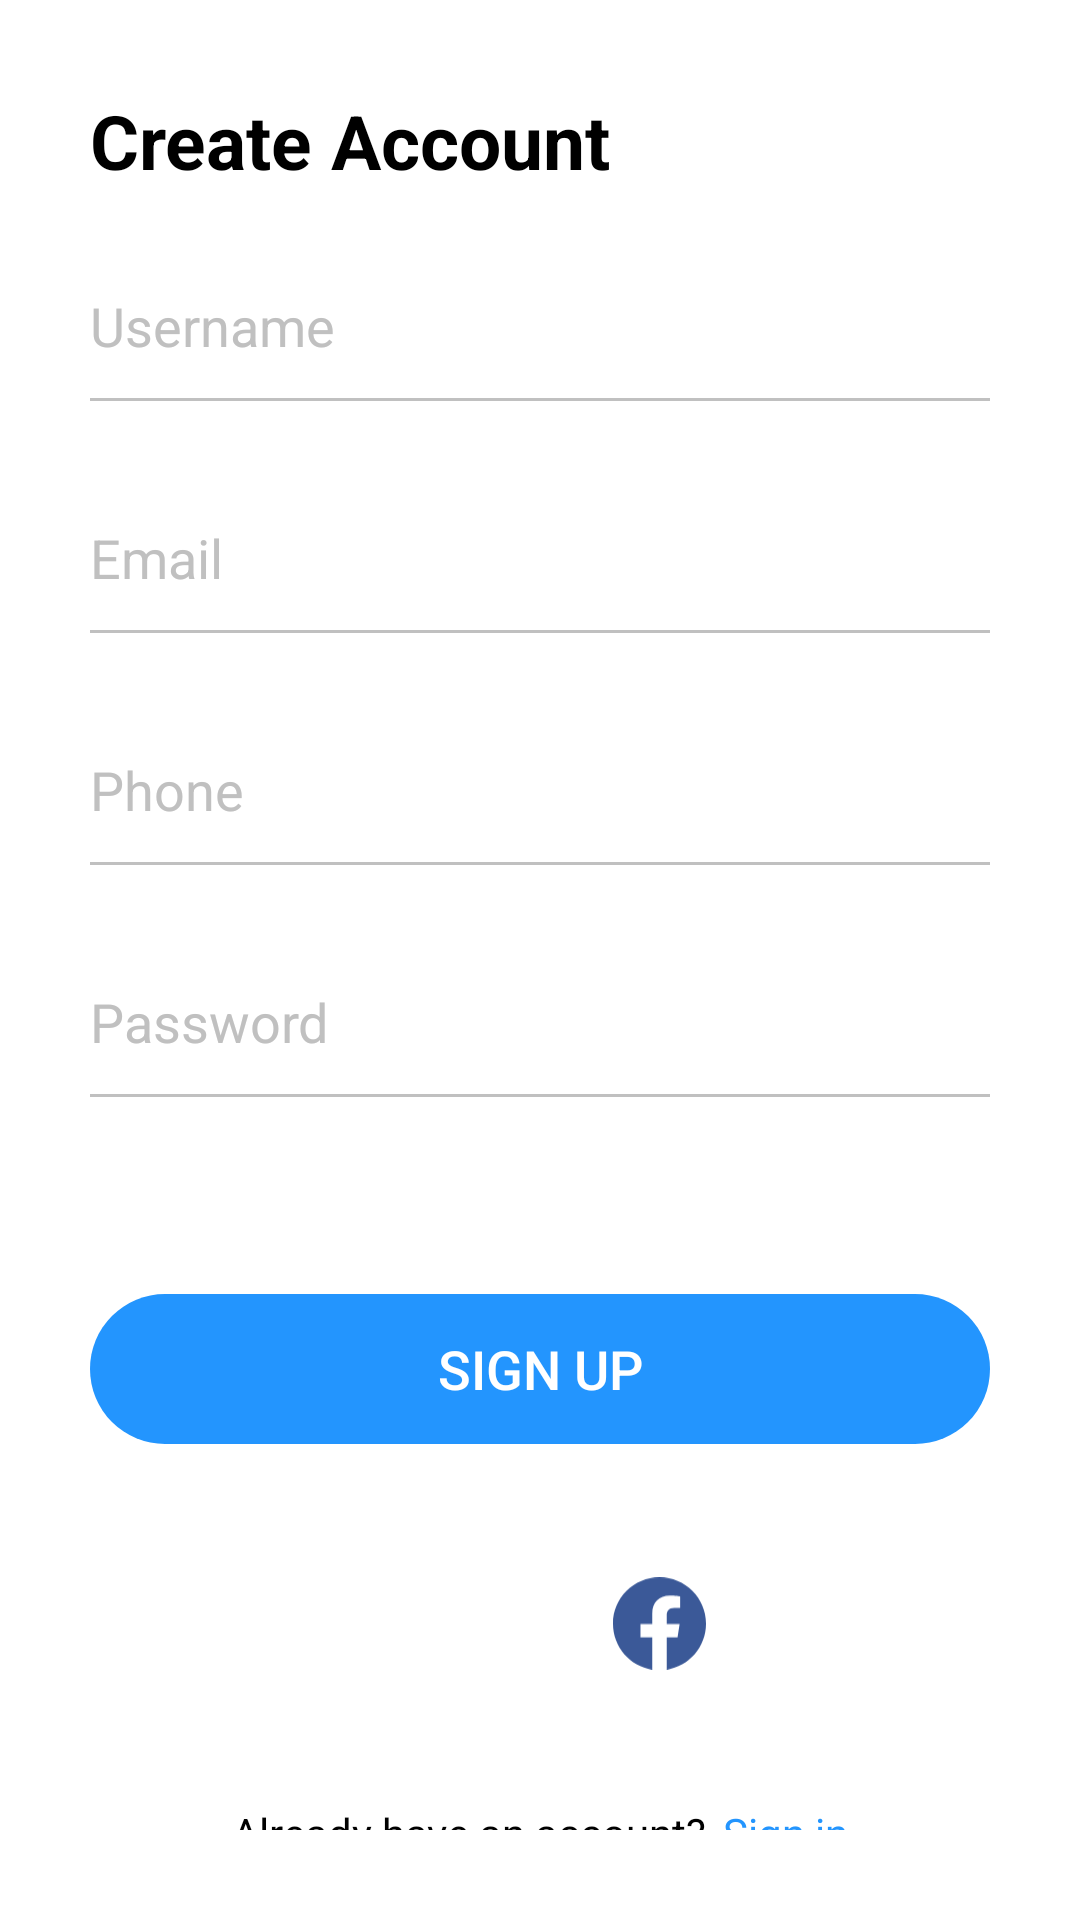

Reconstruct the res/layout file that produces this screen, plus the resources it refers to.
<!-- AndroidManifest.xml: application theme AppTheme -->
<!-- res/layout/activity_registration.xml -->
<?xml version="1.0" encoding="utf-8"?>
<LinearLayout xmlns:android="http://schemas.android.com/apk/res/android"
    xmlns:app="http://schemas.android.com/apk/res-auto"
    xmlns:tools="http://schemas.android.com/tools"
    android:layout_width="match_parent"
    android:layout_height="match_parent"
    android:gravity="center"
    android:orientation="vertical"
    tools:context=".RegistrationActivity">

    <LinearLayout
        android:layout_width="match_parent"
        android:layout_height="wrap_content"
        android:orientation="vertical"
        android:padding="30dp">

        <LinearLayout
            android:layout_width="match_parent"
            android:layout_height="wrap_content"
            android:layout_gravity="center_vertical"
            android:background="@drawable/container"
            android:orientation="vertical">

            <TextView
                android:id="@+id/su_loginText"
                android:layout_width="wrap_content"
                android:layout_height="wrap_content"
                android:gravity="center_horizontal"
                android:text="Create Account"
                android:textAlignment="center"
                android:textColor="@color/themeBlackColor"
                android:textSize="25dp"
                android:textStyle="bold" />

            <EditText
                android:id="@+id/userName"
                android:layout_width="match_parent"
                android:layout_height="50dp"
                android:layout_marginTop="20dp"
                android:background="@drawable/edit_text_border_gray"
                android:hint="Username"
                android:textColor="@color/themeBlackColor"
                android:textColorHighlight="@color/themeBlackColor"
                android:textColorHint="@color/themeGrayColor" />

            <TextView
                android:id="@+id/userNameInfo"
                android:layout_width="wrap_content"
                android:layout_height="wrap_content"
                android:layout_marginTop="3dp"
                android:text=""
                android:textColor="@color/themeRedColor"
                android:textSize="12dp"
                android:textStyle="bold" />

            <EditText
                android:id="@+id/email"
                android:layout_width="match_parent"
                android:layout_height="50dp"
                android:layout_marginTop="8dp"
                android:background="@drawable/edit_text_border_gray"
                android:hint="Email"
                android:inputType="textEmailAddress"
                android:textColor="@color/themeBlackColor"
                android:textColorHighlight="@color/themeBlackColor"
                android:textColorHint="@color/themeGrayColor" />

            <TextView
                android:id="@+id/emailInfo"
                android:layout_width="wrap_content"
                android:layout_height="wrap_content"
                android:layout_marginTop="3dp"
                android:text=""
                android:textColor="@color/themeRedColor"
                android:textSize="12dp"
                android:textStyle="bold" />

            <EditText
                android:id="@+id/phoneNumber"
                android:layout_width="match_parent"
                android:layout_height="50dp"
                android:layout_marginTop="8dp"
                android:background="@drawable/edit_text_border_gray"
                android:hint="Phone"
                android:inputType="number"
                android:textColor="@color/themeBlackColor"
                android:textColorHighlight="@color/themeBlackColor"
                android:textColorHint="@color/themeGrayColor" />

            <TextView
                android:id="@+id/phoneNumberInfo"
                android:layout_width="wrap_content"
                android:layout_height="wrap_content"
                android:layout_marginTop="3dp"
                android:text=""
                android:textColor="@color/themeRedColor"
                android:textSize="12dp"
                android:textStyle="bold" />

            <EditText
                android:id="@+id/password"
                android:layout_width="match_parent"
                android:layout_height="50dp"
                android:layout_marginTop="8dp"
                android:background="@drawable/edit_text_border_gray"
                android:hint="Password"
                android:inputType="textPassword"
                android:textColor="@color/themeBlackColor"
                android:textColorHighlight="@color/themeBlackColor"
                android:textColorHint="@color/themeGrayColor" />

            <TextView
                android:id="@+id/passwordInfo"
                android:layout_width="wrap_content"
                android:layout_height="wrap_content"
                android:layout_marginTop="3dp"
                android:text=""
                android:textColor="@color/themeRedColor"
                android:textSize="12dp"
                android:textStyle="bold" />

            <TextView
                android:id="@+id/responseText"
                android:layout_width="wrap_content"
                android:layout_height="wrap_content"
                android:layout_gravity="center"
                android:layout_marginTop="10dp"
                android:gravity="center_horizontal"
                android:text=""
                android:textAlignment="center"
                android:textColor="@color/themeRedColor"
                android:textSize="12dp"
                android:textStyle="bold" />

            <Button
                android:id="@+id/submitButton"
                android:layout_width="match_parent"
                android:layout_height="50dp"
                android:layout_marginTop="20dp"
                android:layout_marginBottom="20dp"
                android:background="@drawable/button"
                android:backgroundTint="@color/themeSkyBlue"
                android:text="Sign up"
                android:textColor="@color/white"
                android:textSize="18dp"
                app:cornerRadius="20dp" />

            <LinearLayout
                android:layout_width="wrap_content"
                android:layout_height="wrap_content"
                android:layout_gravity="center">

                <ImageView
                    android:id="@+id/su_google"
                    android:layout_width="40dp"
                    android:layout_height="40dp"
                    android:layout_gravity="center"
                    android:layout_margin="20dp"
                    android:src="@drawable/google" />

                <ImageView
                    android:id="@+id/si_facebook"
                    android:layout_width="31dp"
                    android:layout_height="31dp"
                    android:layout_gravity="center"
                    android:src="@drawable/facebook_icon" />

            </LinearLayout>

            <LinearLayout
                android:layout_width="wrap_content"
                android:layout_height="wrap_content"
                android:layout_gravity="center_horizontal"
                android:layout_marginTop="20dp"
                android:orientation="horizontal">

                <TextView
                    android:layout_width="wrap_content"
                    android:layout_height="wrap_content"
                    android:gravity="center_horizontal"
                    android:text="Already have an account? "
                    android:textAlignment="center"
                    android:textColor="@color/themeBlackColor"
                    android:textSize="14sp" />

                <TextView
                    android:id="@+id/signInText"
                    android:layout_width="wrap_content"
                    android:layout_height="wrap_content"
                    android:layout_marginLeft="2dp"
                    android:gravity="center_horizontal"
                    android:text="Sign in"
                    android:textAlignment="center"
                    android:textColor="@color/lightPrimaryColor"
                    android:textFontWeight="700"
                    android:textSize="14sp"
                    app:cornerRadius="40dp" />

            </LinearLayout>

        </LinearLayout>
    </LinearLayout>

</LinearLayout>
<!-- resources referenced by this layout -->
<resources>
  <color name="lightPrimaryColor">#2395FE</color>
  <color name="themeBlackColor">#000</color>
  <color name="themeGrayColor">#C0C0C0</color>
  <color name="themeRedColor">#ff1d1d</color>
  <color name="themeSkyBlue">#2395FE</color>
  <color name="white">#fff</color>
  <!-- drawable button (drawable) -->
  <?xml version="1.0" encoding="utf-8"?>
  <shape
      xmlns:android="http://schemas.android.com/apk/res/android"
      android:shape="rectangle">
      <corners android:radius="50dp"/>
  </shape>
  <!-- drawable container (drawable) -->
  <?xml version="1.0" encoding="utf-8"?>
  <shape
      xmlns:android="http://schemas.android.com/apk/res/android"
      android:shape="rectangle">
      <corners android:radius="5dp"/>
  </shape>
  <!-- drawable edit_text_border_gray (drawable) -->
  <layer-list xmlns:android="http://schemas.android.com/apk/res/android">
      <item android:gravity="bottom">
          <shape android:shape="rectangle">
              <size android:height="1dp"/>
              <solid android:color="@color/themeGrayColor"/>
          </shape>
      </item>
  </layer-list>
  <!-- drawable facebook_icon (drawable) -->
  <vector xmlns:android="http://schemas.android.com/apk/res/android" xmlns:aapt="http://schemas.android.com/aapt"
      android:viewportWidth="512"
      android:viewportHeight="510"
      android:width="512dp"
      android:height="510dp">
      <path
          android:pathData="M512 256.557C512 384.323 418.261 490.243 295.893 509.464V331.053H355.392L366.72 257.24H295.893V209.347C295.893 189.144 305.792 169.475 337.493 169.475H369.685V106.627C369.685 106.627 340.459 101.635 312.533 101.635C254.208 101.635 216.107 136.984 216.107 200.963V257.219H151.275V331.032H216.107V509.443C93.76 490.2 0 384.301 0 256.557C0 115.181 114.624 0.557373 256 0.557373C397.376 0.557373 512 115.16 512 256.557Z"
          android:fillColor="#3b5998 " />
  </vector>
</resources>
